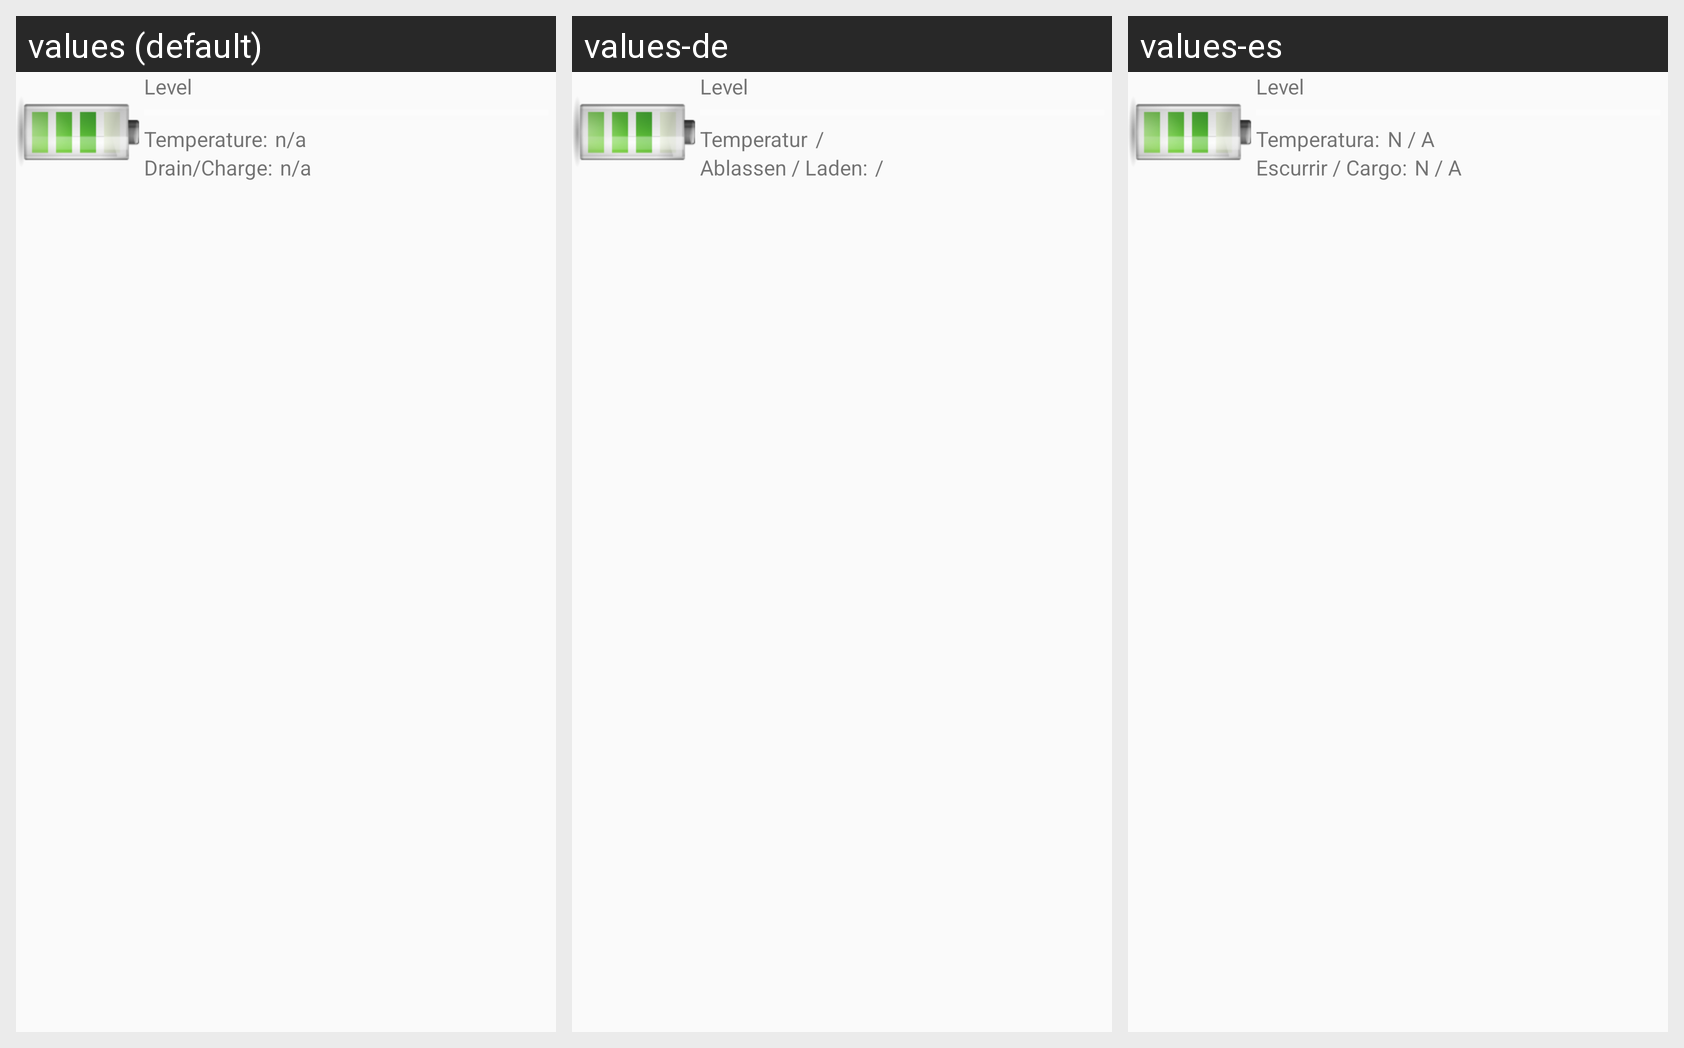

Here is an Android app screen in its default locale and in the app's own translations. Write out the translated-string differences for the strings that appear on this screen.
Android screen res/layout/widget_battery.xml rendered under 3 locales, left to right: values (default), values-de, values-es. Device: Nexus 5 (rendered at 1080×1920; each locale shown at half size, 540×960, under a caption strip naming it); theme AppTheme.
Other locales in the repository, not shown: values-fr, values-hu, values-it, values-pt, values-ru, values-sr.
Strings drawn on this screen, with the default value and each locale's value (text and hints the layout hard-codes, and strings that could not be matched under every locale, appear in the picture but are not listed):

temperature_
  values: Temperature:
  values-de: Temperatur
  values-es: Temperatura:

n_a
  values: n/a
  values-de: /
  values-es: N / A

drain_charge_
  values: Drain/Charge:
  values-de: Ablassen / Laden:
  values-es: Escurrir / Cargo:
